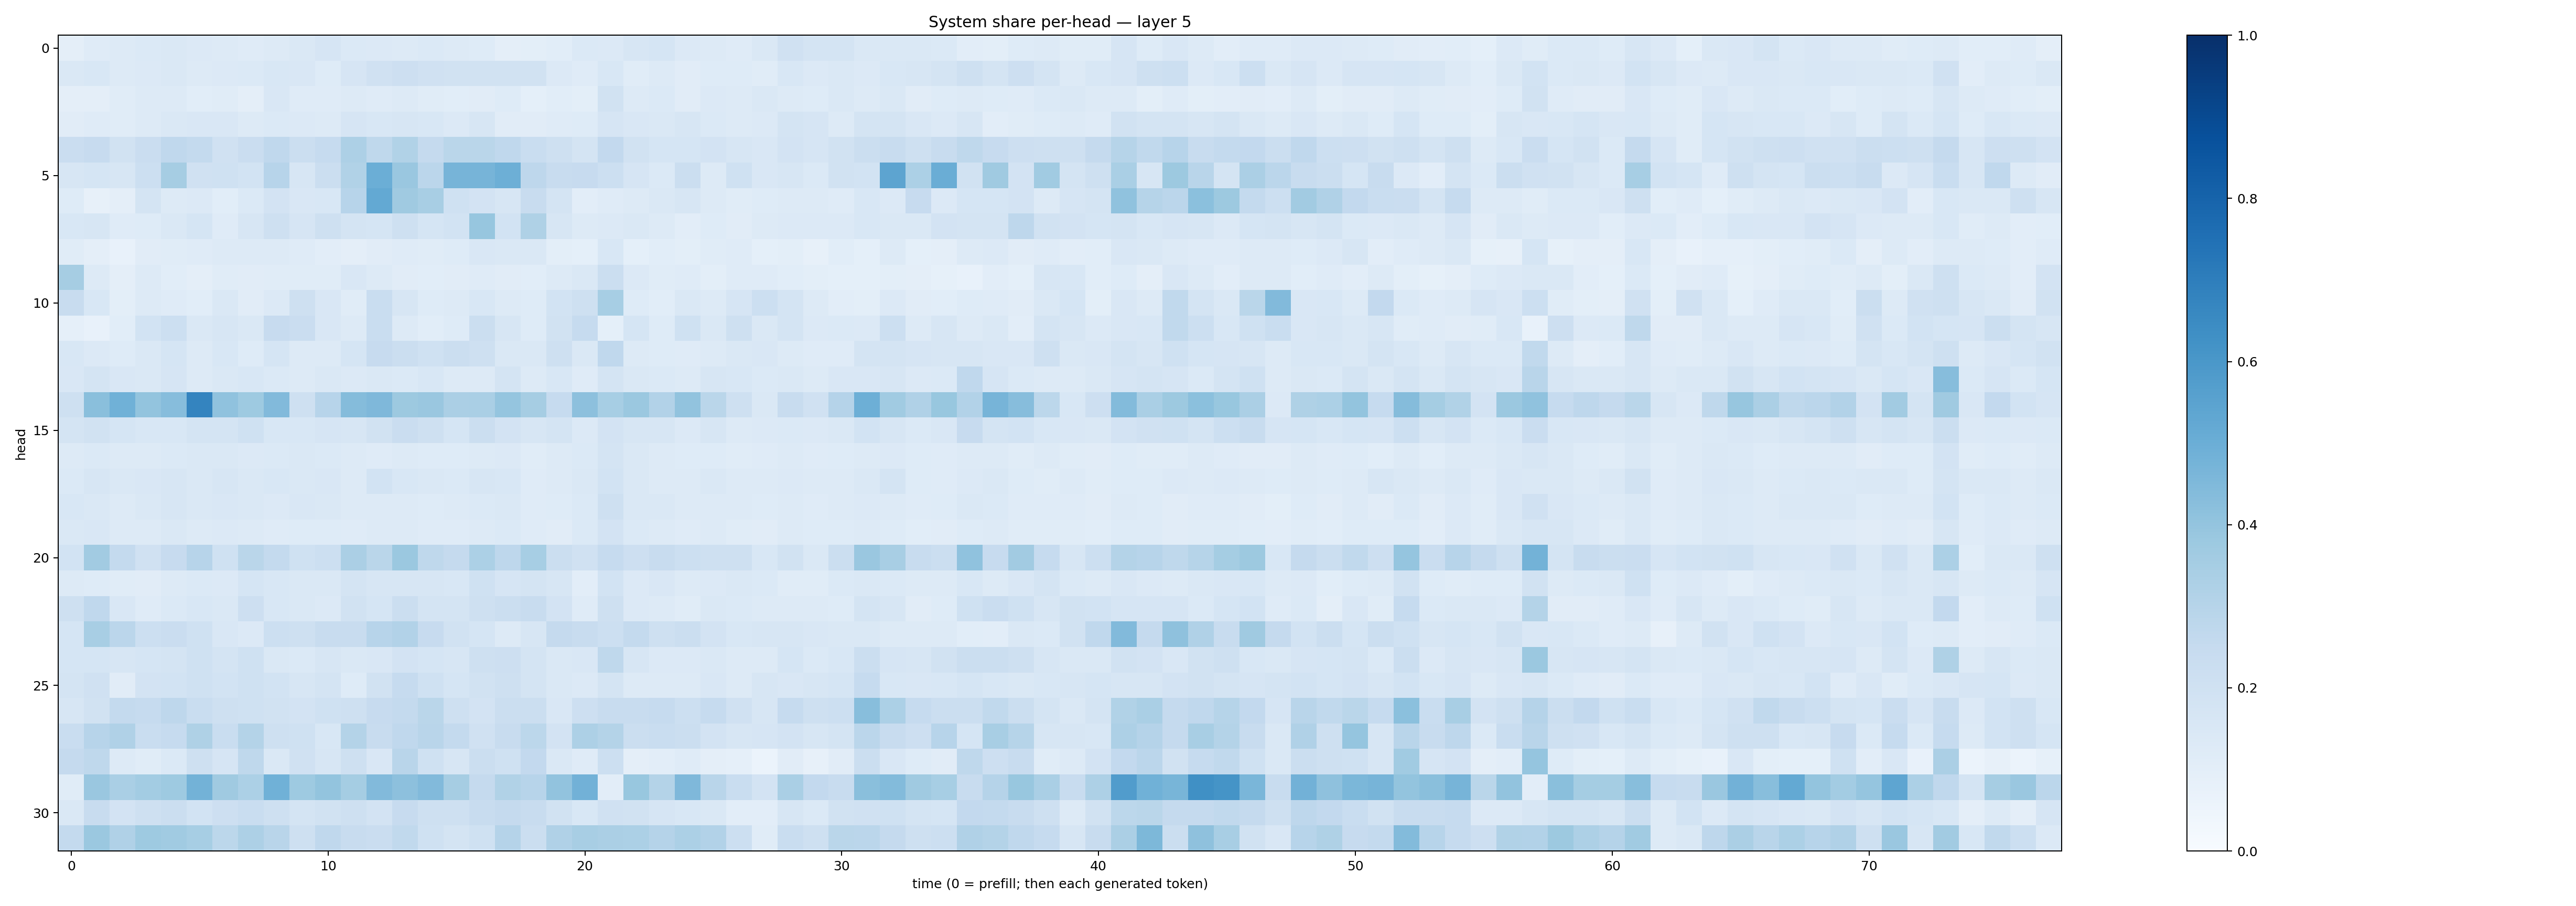

The data file committed next to this chart (first rows):
0.093877256, 0.117664464, 0.12536974, 0.13738357, 0.14593345, 0.13527018, 0.1322604, 0.11876868, 0.13225004, 0.14569403, 0.16534106, 0.1369009, 0.13491704, 0.1314598, 0.1384293, 0.12512161, 0.12401425, 0.09701492, 0.09876921, 0.106680766, 0.14023969, 0.13499743, 0.15657057, 0.16893932
0.1451, 0.1525, 0.1309, 0.1341, 0.1452, 0.1303, 0.1343, 0.1402, 0.1555, 0.1518, 0.124, 0.1668, 0.1978, 0.2137, 0.1976, 0.1881, 0.1884, 0.192, 0.1908, 0.1365, 0.1196, 0.1554, 0.1159, 0.1304
0.09663, 0.09489, 0.117, 0.1328, 0.1311, 0.1076, 0.117, 0.09519, 0.1509, 0.1183, 0.1201, 0.1261, 0.1201, 0.1266, 0.1162, 0.1069, 0.1118, 0.1228, 0.0903, 0.1068, 0.09816, 0.1922, 0.129, 0.1375
0.111, 0.1201, 0.1143, 0.1313, 0.1433, 0.1485, 0.1518, 0.1314, 0.1388, 0.1348, 0.1299, 0.1646, 0.1556, 0.1628, 0.1558, 0.1352, 0.1611, 0.1112, 0.112, 0.1178, 0.1232, 0.1664, 0.1494, 0.1421
0.2304, 0.2457, 0.1883, 0.2285, 0.2675, 0.2556, 0.1972, 0.2302, 0.2657, 0.2203, 0.2462, 0.3263, 0.2718, 0.3132, 0.2502, 0.2886, 0.2862, 0.2685, 0.234, 0.2102, 0.1729, 0.2585, 0.1927, 0.1712
0.1572, 0.168, 0.1583, 0.2158, 0.349, 0.1981, 0.1996, 0.1853, 0.2932, 0.1586, 0.2265, 0.3158, 0.4981, 0.386, 0.2821, 0.4702, 0.4703, 0.4952, 0.2755, 0.237, 0.2423, 0.217, 0.1642, 0.1388
0.123, 0.07989, 0.09662, 0.1778, 0.1256, 0.1366, 0.1084, 0.1379, 0.1826, 0.1489, 0.1555, 0.2947, 0.5208, 0.3687, 0.3413, 0.2015, 0.1802, 0.1617, 0.2413, 0.1754, 0.1021, 0.1199, 0.1266, 0.1462
0.1554, 0.159, 0.1192, 0.124, 0.1437, 0.1706, 0.12, 0.1615, 0.2059, 0.1655, 0.21, 0.174, 0.1699, 0.2062, 0.1686, 0.1853, 0.3922, 0.1858, 0.3212, 0.1641, 0.1325, 0.136, 0.1459, 0.1321
0.1168, 0.0967, 0.0776, 0.1128, 0.1136, 0.1188, 0.1284, 0.1278, 0.13, 0.1177, 0.1046, 0.095, 0.112, 0.1177, 0.1158, 0.1228, 0.1489, 0.1436, 0.1413, 0.09973, 0.09201, 0.1549, 0.09259, 0.1077
0.3488, 0.1296, 0.09688, 0.1271, 0.1056, 0.09762, 0.1148, 0.1123, 0.1139, 0.1137, 0.1171, 0.1488, 0.1327, 0.1106, 0.1058, 0.1121, 0.1173, 0.1112, 0.1072, 0.1304, 0.1482, 0.221, 0.1328, 0.1171
0.2388, 0.1555, 0.1007, 0.1294, 0.1189, 0.1069, 0.1424, 0.1129, 0.1363, 0.2034, 0.152, 0.1165, 0.2307, 0.1635, 0.1233, 0.1308, 0.1532, 0.1251, 0.1216, 0.1841, 0.2067, 0.3466, 0.1229, 0.1086
0.08827, 0.07288, 0.1084, 0.1851, 0.216, 0.1441, 0.1613, 0.1416, 0.2437, 0.2292, 0.1503, 0.1309, 0.2309, 0.1289, 0.1059, 0.1242, 0.2239, 0.1619, 0.1234, 0.1947, 0.2485, 0.0928, 0.1697, 0.1249
0.1558, 0.1335, 0.1211, 0.1424, 0.1713, 0.131, 0.1525, 0.1212, 0.1694, 0.1328, 0.1285, 0.1695, 0.246, 0.219, 0.2, 0.2198, 0.2051, 0.1476, 0.1437, 0.2068, 0.1452, 0.2693, 0.1299, 0.1241
0.1491, 0.1772, 0.1487, 0.1469, 0.1652, 0.1325, 0.1427, 0.1526, 0.1382, 0.1289, 0.1445, 0.135, 0.1463, 0.1387, 0.1541, 0.1255, 0.1314, 0.172, 0.1305, 0.1525, 0.1193, 0.1732, 0.1457, 0.1389
0.2079, 0.4222, 0.4846, 0.4009, 0.4323, 0.6739, 0.4082, 0.3726, 0.4441, 0.2098, 0.2951, 0.4351, 0.452, 0.3767, 0.3841, 0.3325, 0.3383, 0.3967, 0.3504, 0.2498, 0.4154, 0.3449, 0.3824, 0.3101
0.1782, 0.1919, 0.1684, 0.1555, 0.1535, 0.1778, 0.1758, 0.201, 0.1547, 0.1537, 0.1653, 0.157, 0.1882, 0.2284, 0.2039, 0.1706, 0.2244, 0.1826, 0.1563, 0.1755, 0.1359, 0.1821, 0.1631, 0.162
0.1292, 0.1379, 0.1255, 0.13, 0.1404, 0.1409, 0.1462, 0.1344, 0.1398, 0.1471, 0.14, 0.1327, 0.1189, 0.1271, 0.1219, 0.122, 0.1317, 0.1334, 0.1137, 0.1316, 0.1384, 0.175, 0.142, 0.1317
0.1368, 0.1589, 0.1432, 0.151, 0.1568, 0.1422, 0.1566, 0.1428, 0.1551, 0.1467, 0.1493, 0.1269, 0.1859, 0.1541, 0.1462, 0.139, 0.1627, 0.1542, 0.1209, 0.1324, 0.1429, 0.1872, 0.1484, 0.1323
0.1538, 0.1413, 0.1315, 0.1419, 0.1567, 0.1453, 0.1514, 0.1436, 0.1362, 0.1504, 0.145, 0.1284, 0.1277, 0.1274, 0.1226, 0.129, 0.1399, 0.1408, 0.1195, 0.1232, 0.1385, 0.2043, 0.1461, 0.1414
0.1446, 0.1507, 0.1297, 0.1298, 0.1464, 0.1278, 0.1349, 0.126, 0.1204, 0.1235, 0.1242, 0.118, 0.1264, 0.1298, 0.1179, 0.119, 0.1321, 0.1375, 0.1177, 0.1132, 0.1368, 0.1815, 0.1391, 0.1318
0.1874, 0.3596, 0.2571, 0.1957, 0.2457, 0.2961, 0.201, 0.2857, 0.2562, 0.2018, 0.2186, 0.3349, 0.2856, 0.3809, 0.2699, 0.2536, 0.3285, 0.2752, 0.3472, 0.2248, 0.1981, 0.249, 0.2141, 0.2399
0.127, 0.1215, 0.1157, 0.1109, 0.131, 0.1373, 0.1337, 0.1714, 0.1528, 0.1415, 0.1409, 0.1749, 0.1612, 0.1629, 0.1574, 0.1532, 0.2004, 0.1661, 0.1743, 0.162, 0.1043, 0.1864, 0.136, 0.1504
0.2099, 0.2664, 0.1499, 0.1199, 0.1392, 0.1537, 0.1442, 0.2124, 0.156, 0.1467, 0.1332, 0.1934, 0.1684, 0.2263, 0.1757, 0.175, 0.2066, 0.2263, 0.2414, 0.182, 0.1191, 0.2092, 0.1347, 0.1305
0.1704, 0.3433, 0.285, 0.2181, 0.2275, 0.2022, 0.1511, 0.1354, 0.2162, 0.2105, 0.2419, 0.2372, 0.2949, 0.3124, 0.2451, 0.1894, 0.1684, 0.1314, 0.1568, 0.2518, 0.2412, 0.2186, 0.2561, 0.2062
0.1703, 0.1701, 0.1579, 0.1699, 0.178, 0.1998, 0.1763, 0.2018, 0.1474, 0.1404, 0.1565, 0.1409, 0.1507, 0.1817, 0.1714, 0.1569, 0.2079, 0.2148, 0.1742, 0.1479, 0.1501, 0.2717, 0.1593, 0.1351
0.1741, 0.1977, 0.1096, 0.1833, 0.1841, 0.2011, 0.1847, 0.2016, 0.1867, 0.1587, 0.1749, 0.1239, 0.1876, 0.2483, 0.1994, 0.1683, 0.1938, 0.2032, 0.1722, 0.1447, 0.1366, 0.1769, 0.1251, 0.1304
0.1588, 0.1895, 0.2563, 0.2465, 0.2753, 0.2322, 0.2099, 0.2, 0.1905, 0.1811, 0.2024, 0.2098, 0.2446, 0.2549, 0.288, 0.2035, 0.1831, 0.2242, 0.222, 0.1507, 0.2142, 0.2355, 0.241, 0.2495
0.2328, 0.293, 0.3184, 0.2305, 0.249, 0.3228, 0.2341, 0.305, 0.2066, 0.1998, 0.1558, 0.3063, 0.2348, 0.2684, 0.291, 0.2562, 0.196, 0.2358, 0.2798, 0.1822, 0.3248, 0.3065, 0.2234, 0.2312
0.2502, 0.2705, 0.1328, 0.1171, 0.1388, 0.205, 0.1643, 0.271, 0.147, 0.1977, 0.1578, 0.2105, 0.1505, 0.2928, 0.2021, 0.1607, 0.2209, 0.2011, 0.2584, 0.1424, 0.118, 0.2167, 0.09477, 0.1054
0.1162, 0.386, 0.3387, 0.3563, 0.3729, 0.4767, 0.3702, 0.3299, 0.4879, 0.3739, 0.4008, 0.3546, 0.4417, 0.4148, 0.4415, 0.3507, 0.253, 0.3158, 0.2954, 0.4034, 0.4828, 0.1042, 0.3871, 0.308
0.1448, 0.2378, 0.1833, 0.2083, 0.2261, 0.1852, 0.2126, 0.2341, 0.2089, 0.1734, 0.1896, 0.2069, 0.1821, 0.2432, 0.2091, 0.2077, 0.2404, 0.2511, 0.24, 0.1938, 0.1539, 0.1968, 0.1875, 0.1672
0.2577, 0.3801, 0.3201, 0.3712, 0.3655, 0.3464, 0.2805, 0.3266, 0.2914, 0.2064, 0.2678, 0.2408, 0.2284, 0.2648, 0.2003, 0.178, 0.2023, 0.302, 0.2196, 0.3195, 0.3401, 0.3337, 0.3295, 0.3028
